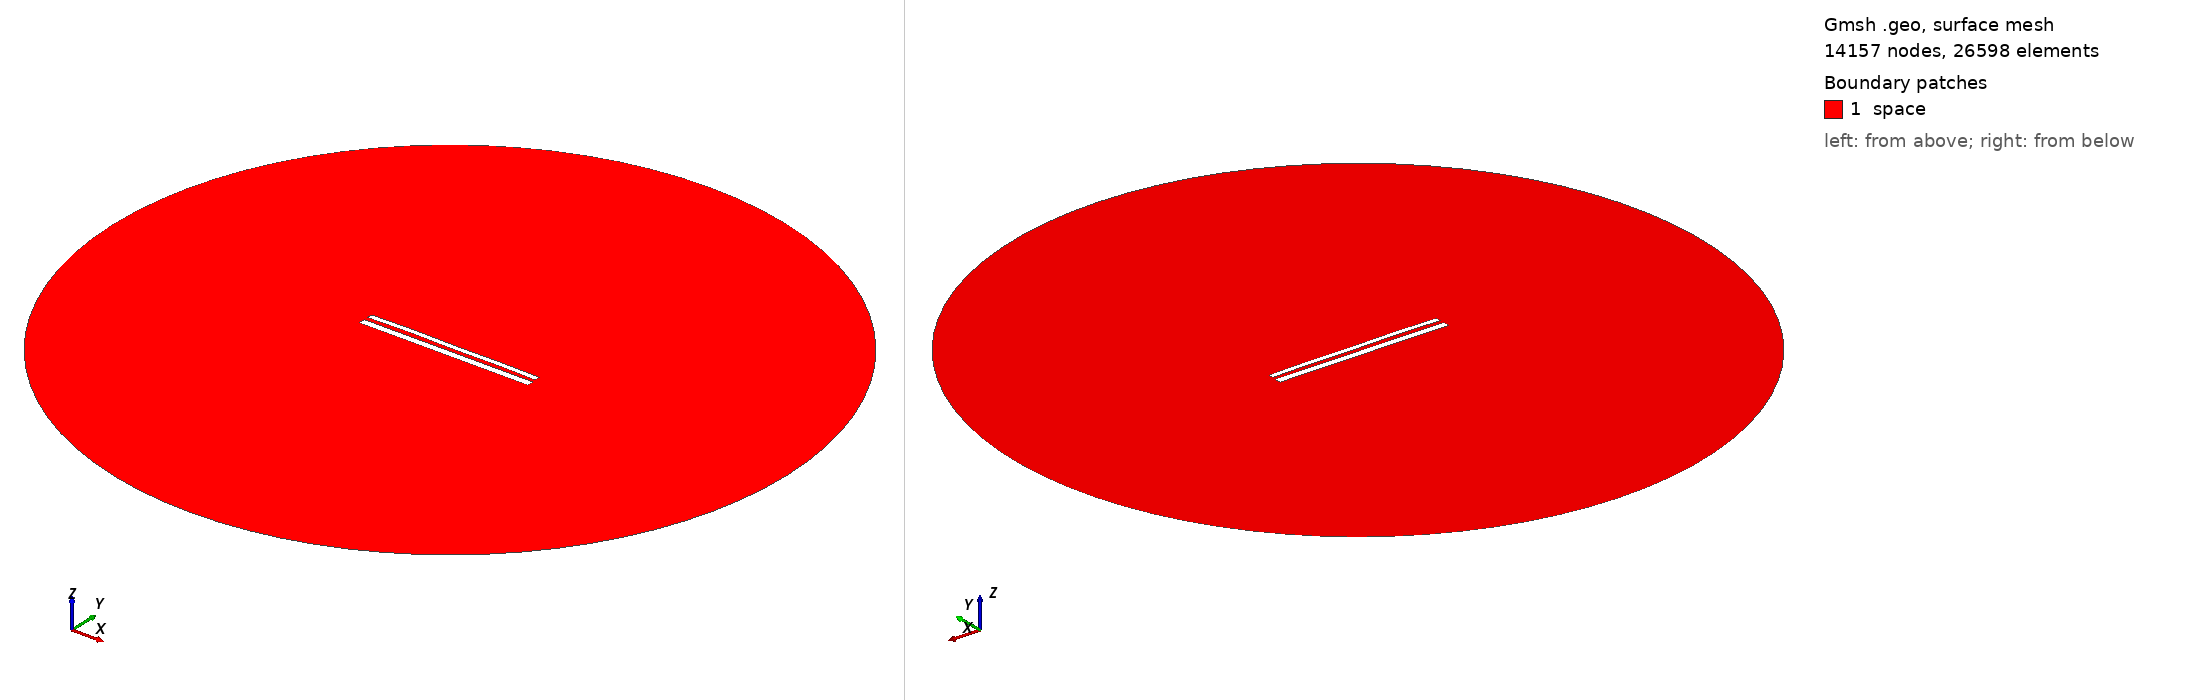

Gmsh geometry script, surface-meshed: 14157 nodes, 26598 surface elements. Boundary patches (legend numbers): 1 space. Left view from above one corner, right view from below the opposite corner. Legend entries are the model's physical surfaces. The drawing asked Gmsh for element sizes between 1% and 20% of the model's largest extent; the script's own settings can give other sizes.

=== 11620.geo (drawn) ===
//---------------------------------------
// Geometry kernel
//---------------------------------------

SetFactory("OpenCASCADE");



//---------------------------------------
// Parameters of the geometry
//---------------------------------------

// Overetch of the upper plate
overetch = 0.375;

// Distance between the plates
distance = 2.25;

// Discretization over the x axis (for the deformation)
nx = 50; 

// Length of the plate
L = 100 - overetch; 

// Number of modes
n = 4; 

// 1st mode coefficient
coeff(1) = 0.0;
beta(1) = 0.596864 * 3.1415926535 / L;

// 2nd mode coefficient
coeff(2) = 0.15;
beta(2) = 1.49418 * 3.1415926535 / L;

// 3rd mode coefficient
coeff(3) = 0.07499999999999998;
beta(3) = 2.50025 * 3.1415926535 / L;

// 4th mode coefficient
coeff(4) = 0.15;
beta(4) = 3.49999 * 3.1415926535 / L;



//---------------------------------------
// Upper plate (deformed rectangle)
//---------------------------------------

// Coordiantes of the upper plate
xmin = -50;
xmax = 50 - overetch;

// Height of the upper plate
yheight = 4 - 2 * overetch;

// Indexes of the points
UpperID[] = {};
LowerID[] = {};
LeftID[] = {};
RightID[] = {};

// Point index
p = 1;

// Horizontal edges
For i In {1:nx}
    x = xmin + (i-1)*(xmax - xmin)/(nx-1);

    y_bottom = distance / 2 + overetch;
    For j In {1:n}
        C = (Cosh(beta(j)*L) + Cos(beta(j)*L)) / (Sinh(beta(j)*L) + Sin(beta(j)*L));
        y_bottom  = y_bottom + coeff(j) * (Cosh(beta(j)*(x+50)) - Cos(beta(j)*(x+50)) - C * (Sinh(beta(j)*(x+50)) - Sin(beta(j)*(x+50))));
    EndFor

    y_top = y_bottom + yheight;

    Point(p) = {x, y_top, 0, 1.0};
    UpperID[i] = p;
    p = p + 1;

    Point(p) = {x, y_bottom, 0, 1.0};
    LowerID[i] = p;
    p = p + 1;
EndFor

// Create point lists
UpperPts[] = {}; LowerPts[] = {};
For i In {1:nx}
  UpperPts[] += {UpperID[i]};
  LowerPts[] += {LowerID[i]};
EndFor

// Build splines
Spline(1) = {UpperPts[]};
Spline(2) = {LowerPts[]};
Line(3) = {LowerPts[nx-1], UpperPts[nx-1]};
Line(4) = {LowerPts[0], UpperPts[0]};

// Build the plane surface
Curve Loop(1) = {2, 3, -1, -4};
Plane Surface(1) = {1};



//---------------------------------------
// Lower plate (rectangle)
//---------------------------------------

// Vertices
Point(1001) = {-50, -1, 0, 1.0};
Point(1002) = { 50, -1, 0, 1.0};
Point(1003) = { 50,  -5, 0, 1.0};
Point(1004) = {-50,  -5, 0, 1.0};

// Edges
Line(5) = {1001, 1002};
Line(6) = {1002, 1003};
Line(7) = {1003, 1004};
Line(8) = {1004, 1001};

// Plane surface
Line Loop(2) = {5, 6, 7, 8};
Plane Surface(2) = {2}; 



//---------------------------------------
// Outer (fictious) boundary
//---------------------------------------

// Points
Point(1005) = {0, 0, 0};       // Center
Point(1006) = {200, 0, 0};     // Start point
Point(1007) = {0, 200, 0};     // 90 degrees
Point(1008) = {-200, 0, 0};    // 180 degrees
Point(1009) = {0, -200, 0};    // 270 degrees

// Circle arcs (each needs start, center, end)
Circle(9) = {1006, 1005, 1007};
Circle(10) = {1007, 1005, 1008};
Circle(11) = {1008, 1005, 1009};
Circle(12) = {1009, 1005, 1006};

// Plane surface for the entire domain
Curve Loop(3) = {9, 10, 11, 12};
Surface(3) = {3};

// Subtract the plates from the whole domain to obtain the actual domain where we want to solve the equations
BooleanDifference{ Surface{3}; Delete; }{ Surface{1}; Surface{2}; Delete; }




//---------------------------------------
// Transfinite Lines/Curves
//---------------------------------------

// Set the number of points on the boundaries
r = 7;

// Plates
Transfinite Curve {1, 2} = 50*r Using Progression 1;
Transfinite Curve {3, 4} = 2*r Using Progression 1;
Transfinite Line {5, 7} = 50*r Using Progression 1;
Transfinite Line {6, 8} = 2*r Using Progression 1;

// Outer boundary
Transfinite Line {9, 10, 11, 12} = 20 Using Progression 1;



//---------------------------------------
// Physical groups
//---------------------------------------                

// Physical curves (boundaries)
Physical Line("force_segment", 10) = {2};
Physical Line("upper_plate", 11) = {1, 3, 4};
Physical Line("lower_plate", 12) = {5, 6, 7, 8};
Physical Line("boundary", 20) = {9, 10, 11, 12};

// Physical Surfaces
Physical Surface("space", 30) = {3};



//---------------------------------------
// 6. Generate the Mesh
//---------------------------------------

// 2D mesh generation
Mesh 2;
